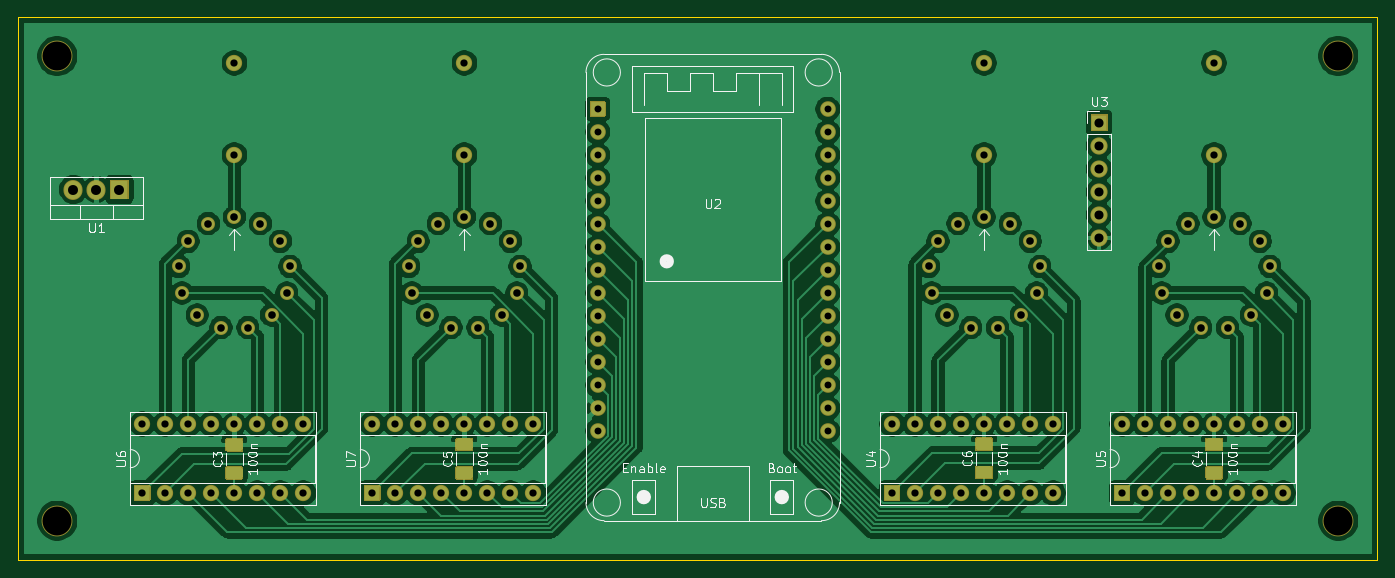
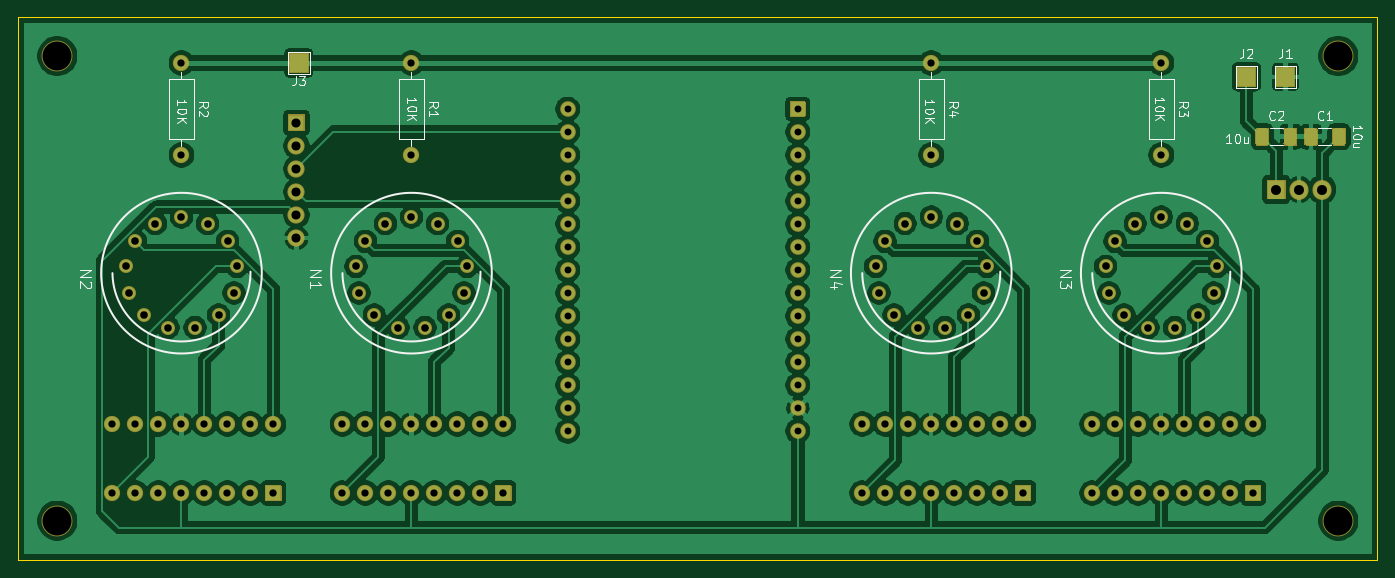
Circuit board: 8 layer files. Board 150.1 x 59.9 mm.
- bottom_copper: nixie_clock-B_Cu.gbl (242348 bytes)
- bottom_mask: nixie_clock-B_Mask.gbs (23153 bytes)
- bottom_silk: nixie_clock-B_SilkS.gbo (14494 bytes)
- outline: nixie_clock-Edge_Cuts.gm1 (703 bytes)
- top_copper: nixie_clock-F_Cu.gtl (222365 bytes)
- top_mask: nixie_clock-F_Mask.gts (37770 bytes)
- top_silk: nixie_clock-F_SilkS.gto (23816 bytes)
- drill: nixie_clock.drl (3151 bytes)

=== bottom_copper: nixie_clock-B_Cu.gbl (242348 bytes, source omitted) ===
=== bottom_mask: nixie_clock-B_Mask.gbs (23153 bytes, source omitted) ===
=== bottom_silk: nixie_clock-B_SilkS.gbo (14494 bytes, source omitted) ===
=== outline: nixie_clock-Edge_Cuts.gm1 ===
%TF.GenerationSoftware,KiCad,Pcbnew,(5.1.9-0-10_14)*%
%TF.CreationDate,2021-02-12T19:32:22+01:00*%
%TF.ProjectId,nixie_clock,6e697869-655f-4636-9c6f-636b2e6b6963,v01*%
%TF.SameCoordinates,Original*%
%TF.FileFunction,Profile,NP*%
%FSLAX46Y46*%
G04 Gerber Fmt 4.6, Leading zero omitted, Abs format (unit mm)*
G04 Created by KiCad (PCBNEW (5.1.9-0-10_14)) date 2021-02-12 19:32:22*
%MOMM*%
%LPD*%
G01*
G04 APERTURE LIST*
%TA.AperFunction,Profile*%
%ADD10C,0.050000*%
%TD*%
G04 APERTURE END LIST*
D10*
X200152000Y-109982000D02*
X50038000Y-109982000D01*
X200152000Y-50038000D02*
X200152000Y-109982000D01*
X50038000Y-50038000D02*
X200152000Y-50038000D01*
X50038000Y-109982000D02*
X50038000Y-50038000D01*
M02*

=== top_copper: nixie_clock-F_Cu.gtl (222365 bytes, source omitted) ===
=== top_mask: nixie_clock-F_Mask.gts (37770 bytes, source omitted) ===
=== top_silk: nixie_clock-F_SilkS.gto (23816 bytes, source omitted) ===
=== drill: nixie_clock.drl ===
M48
; DRILL file {KiCad (5.1.9-0-10_14)} date Friday, February 12, 2021 at 07:30:19 PM
; FORMAT={-:-/ absolute / metric / decimal}
; #@! TF.CreationDate,2021-02-12T19:30:19+01:00
; #@! TF.GenerationSoftware,Kicad,Pcbnew,(5.1.9-0-10_14)
FMAT,2
METRIC
T1C0.762
T2C0.800
T3C0.838
T4C1.000
T5C1.100
T6C3.200
%
G90
G05
T1
X114.046Y-60.198
X114.046Y-62.738
X114.046Y-65.278
X114.046Y-67.818
X114.046Y-70.358
X114.046Y-72.898
X114.046Y-75.438
X114.046Y-77.978
X114.046Y-80.518
X114.046Y-83.058
X114.046Y-85.598
X114.046Y-88.138
X114.046Y-90.678
X114.046Y-93.218
X114.046Y-95.758
X139.446Y-60.198
X139.446Y-62.738
X139.446Y-65.278
X139.446Y-67.818
X139.446Y-70.358
X139.446Y-72.898
X139.446Y-75.438
X139.446Y-77.978
X139.446Y-80.518
X139.446Y-83.058
X139.446Y-85.598
X139.446Y-88.138
X139.446Y-90.678
X139.446Y-93.218
X139.446Y-95.758
T2
X63.754Y-94.996
X63.754Y-102.616
X66.294Y-94.996
X66.294Y-102.616
X68.834Y-94.996
X68.834Y-102.616
X71.374Y-94.996
X71.374Y-102.616
X73.914Y-55.118
X73.914Y-65.278
X73.914Y-94.996
X73.914Y-102.616
X76.454Y-94.996
X76.454Y-102.616
X78.994Y-94.996
X78.994Y-102.616
X81.534Y-94.996
X81.534Y-102.616
X89.154Y-94.996
X89.154Y-102.616
X91.694Y-94.996
X91.694Y-102.616
X94.234Y-94.996
X94.234Y-102.616
X96.774Y-94.996
X96.774Y-102.616
X99.314Y-55.118
X99.314Y-65.278
X99.314Y-94.996
X99.314Y-102.616
X101.854Y-94.996
X101.854Y-102.616
X104.394Y-94.996
X104.394Y-102.616
X106.934Y-94.996
X106.934Y-102.616
X146.558Y-94.996
X146.558Y-102.616
X149.098Y-94.996
X149.098Y-102.616
X151.638Y-94.996
X151.638Y-102.616
X154.178Y-94.996
X154.178Y-102.616
X156.718Y-55.118
X156.718Y-65.278
X156.718Y-94.996
X156.718Y-102.616
X159.258Y-94.996
X159.258Y-102.616
X161.798Y-94.996
X161.798Y-102.616
X164.338Y-94.996
X164.338Y-102.616
X171.958Y-94.996
X171.958Y-102.616
X174.498Y-94.996
X174.498Y-102.616
X177.038Y-94.996
X177.038Y-102.616
X179.578Y-94.996
X179.578Y-102.616
X182.118Y-55.118
X182.118Y-65.278
X182.118Y-94.996
X182.118Y-102.616
X184.658Y-94.996
X184.658Y-102.616
X187.198Y-94.996
X187.198Y-102.616
X189.738Y-94.996
X189.738Y-102.616
T3
X67.77Y-77.579
X68.128Y-80.518
X68.821Y-74.808
X69.809Y-82.956
X71.039Y-72.845
X72.433Y-84.333
X73.914Y-72.136
X75.395Y-84.333
X76.789Y-72.845
X78.019Y-82.956
X79.007Y-74.808
X79.7Y-80.518
X80.058Y-77.579
X93.17Y-77.579
X93.528Y-80.518
X94.221Y-74.808
X95.209Y-82.956
X96.439Y-72.845
X97.833Y-84.333
X99.314Y-72.136
X100.795Y-84.333
X102.189Y-72.845
X103.419Y-82.956
X104.407Y-74.808
X105.1Y-80.518
X105.458Y-77.579
X150.574Y-77.579
X150.932Y-80.518
X151.625Y-74.808
X152.613Y-82.956
X153.843Y-72.845
X155.237Y-84.333
X156.718Y-72.136
X158.199Y-84.333
X159.593Y-72.845
X160.823Y-82.956
X161.811Y-74.808
X162.504Y-80.518
X162.862Y-77.579
X175.974Y-77.579
X176.332Y-80.518
X177.025Y-74.808
X178.013Y-82.956
X179.243Y-72.845
X180.637Y-84.333
X182.118Y-72.136
X183.599Y-84.333
X184.993Y-72.845
X186.223Y-82.956
X187.211Y-74.808
X187.904Y-80.518
X188.262Y-77.579
T4
X169.418Y-61.722
X169.418Y-64.262
X169.418Y-66.802
X169.418Y-69.342
X169.418Y-71.882
X169.418Y-74.422
T5
X56.134Y-69.088
X58.674Y-69.088
X61.214Y-69.088
T6
X54.356Y-54.356
X54.356Y-105.664
X195.834Y-54.356
X195.834Y-105.664
T0
M30

